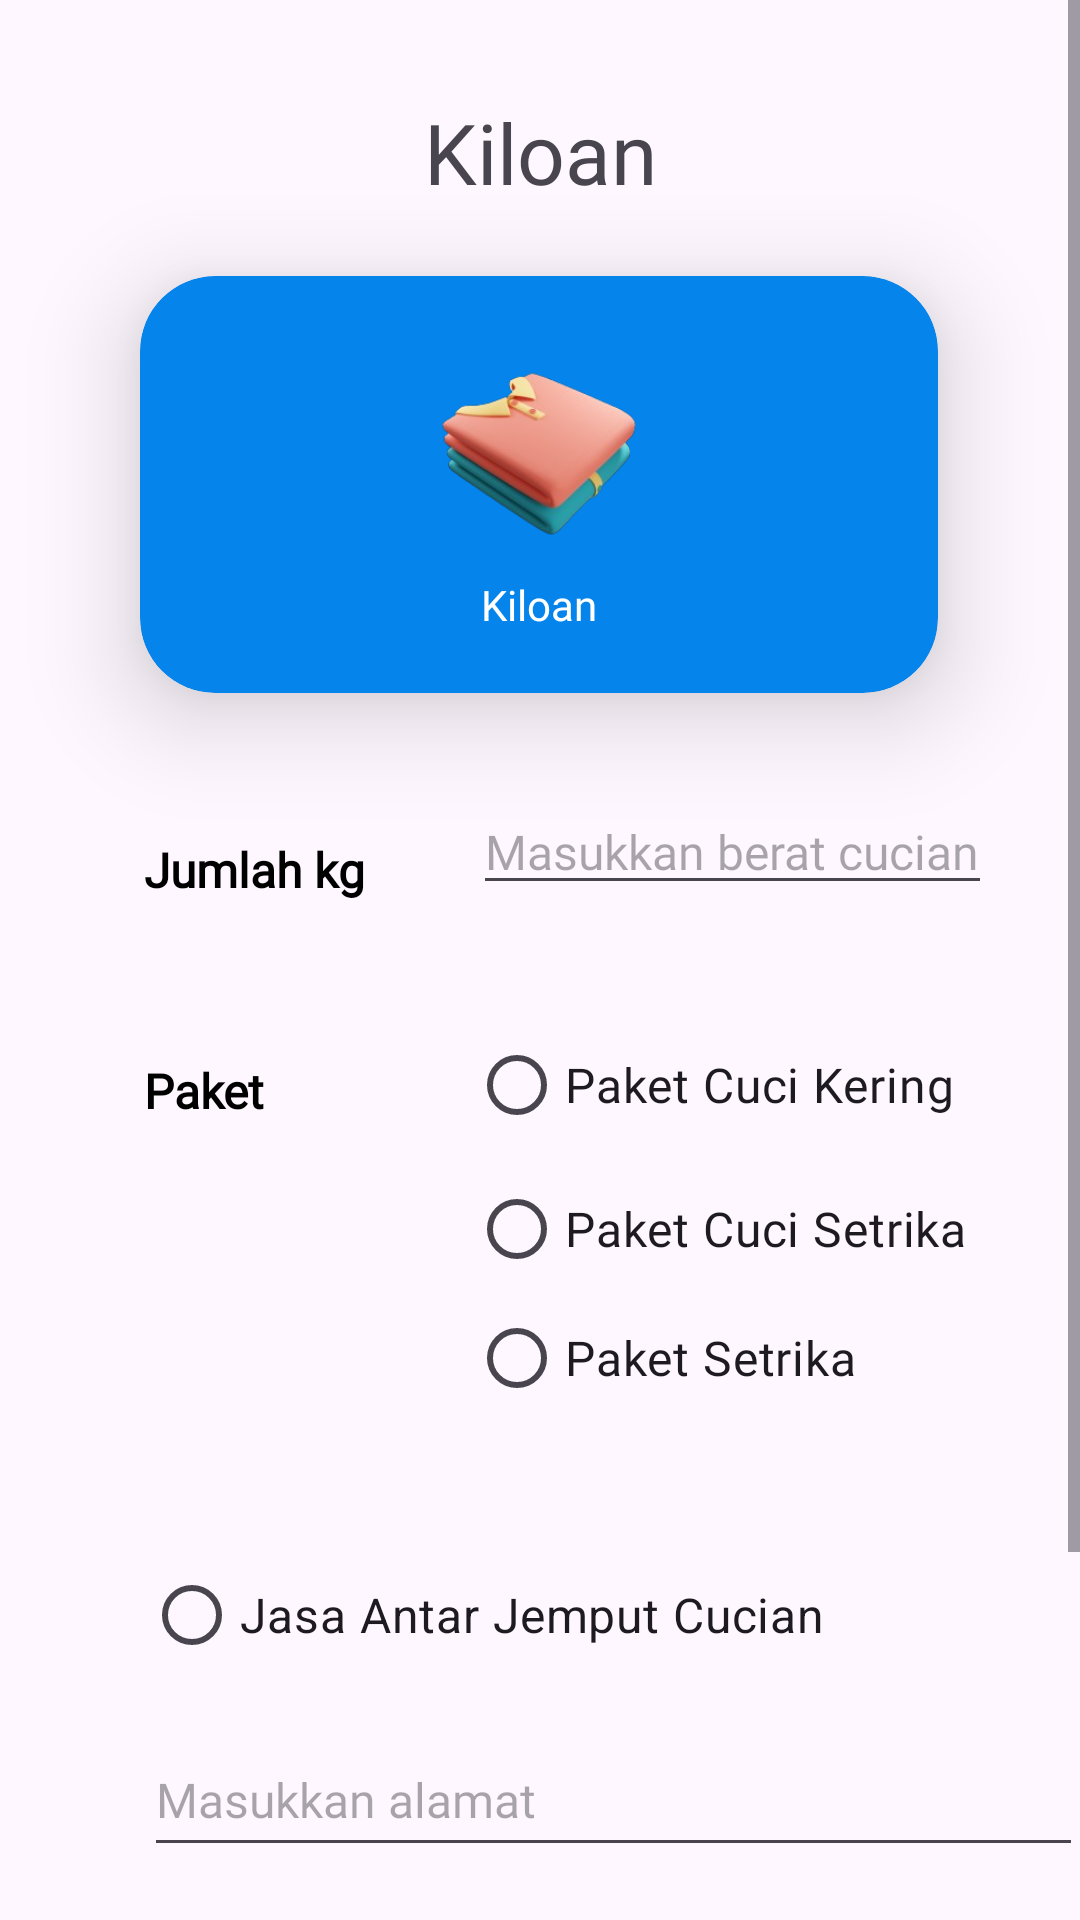

Write the Android layout XML for this screen, with the resource values it uses.
<!-- AndroidManifest.xml: application theme Theme.GoLaundry -->
<!-- res/layout/fragment_kiloan.xml -->
<?xml version="1.0" encoding="utf-8"?>
<ScrollView
    xmlns:android="http://schemas.android.com/apk/res/android"
    xmlns:app="http://schemas.android.com/apk/res-auto"
    xmlns:tools="http://schemas.android.com/tools"
    android:layout_width="match_parent"
    android:layout_height="match_parent">
    <androidx.constraintlayout.widget.ConstraintLayout
        android:id="@+id/kiloanLayout"
        android:fitsSystemWindows="true"
        android:layout_width="match_parent"
        android:layout_height="match_parent"
        tools:context=".KiloanFragment">

        <TextView
            android:id="@+id/judul"
            android:layout_width="wrap_content"
            android:layout_height="wrap_content"
            android:layout_marginTop="32dp"
            android:fontFamily="@font/poppins_bold"
            android:text="Kiloan"
            android:textSize="28dp"
            app:layout_constraintEnd_toEndOf="parent"
            app:layout_constraintStart_toStartOf="parent"
            app:layout_constraintTop_toTopOf="parent" />

        <androidx.cardview.widget.CardView
            android:id="@+id/toKiloan"
            android:layout_width="266dp"
            android:layout_height="139dp"
            android:layout_marginTop="92dp"
            android:background="@color/cardview_dark_background"
            app:cardBackgroundColor="@color/blue3"
            app:cardCornerRadius="25dp"
            app:cardElevation="20dp"
            app:layout_constraintEnd_toEndOf="parent"
            app:layout_constraintHorizontal_bias="0.496"
            app:layout_constraintStart_toStartOf="parent"
            app:layout_constraintTop_toTopOf="parent">

            <ImageView
                android:id="@+id/imgKilo"
                android:layout_width="70dp"
                android:layout_height="70dp"
                android:layout_gravity="center"
                android:layout_marginBottom="10dp"
                app:srcCompat="@drawable/kilo" />

            <TextView
                android:id="@+id/textKilo"
                android:layout_width="wrap_content"
                android:layout_height="wrap_content"
                android:layout_gravity="center"
                android:layout_marginTop="40dp"
                android:fontFamily="@font/poppins_bold"
                android:text="Kiloan"
                android:textColor="@color/white" />
        </androidx.cardview.widget.CardView>

        <EditText
            android:id="@+id/berat"
            android:layout_width="wrap_content"
            android:layout_height="wrap_content"
            android:layout_marginStart="36dp"
            android:layout_marginTop="32dp"
            android:fontFamily="@font/poppins"
            android:hint="Masukkan berat cucian"
            android:inputType="numberDecimal"
            android:textSize="16sp"
            app:layout_constraintStart_toEndOf="@+id/jumlah"
            app:layout_constraintTop_toBottomOf="@+id/toKiloan" />

        <TextView
            android:id="@+id/paket"
            android:layout_width="wrap_content"
            android:layout_height="wrap_content"
            android:layout_marginStart="48dp"
            android:layout_marginTop="52dp"
            android:fontFamily="@font/poppins"
            android:text="Paket"
            android:textColor="@color/black"
            android:textSize="16sp"
            android:textStyle="bold"
            app:layout_constraintStart_toStartOf="parent"
            app:layout_constraintTop_toBottomOf="@+id/jumlah" />

        <RadioGroup
            android:id="@+id/paketCuci"
            android:layout_width="207dp"
            android:layout_height="134dp"
            android:layout_marginStart="68dp"
            android:layout_marginTop="36dp"
            android:orientation="vertical"
            app:layout_constraintStart_toEndOf="@+id/paket"
            app:layout_constraintTop_toBottomOf="@+id/berat">

            <RadioButton
                android:id="@+id/radioCuciKering"
                android:layout_width="wrap_content"
                android:layout_height="wrap_content"
                android:fontFamily="@font/poppins"
                android:text="Paket Cuci Kering"
                android:textSize="16sp" />

            <RadioButton
                android:id="@+id/radioCuciSetrika"
                android:layout_width="wrap_content"
                android:layout_height="wrap_content"
                android:fontFamily="@font/poppins"
                android:text="Paket Cuci Setrika"
                android:textSize="16sp" />

            <RadioButton
                android:id="@+id/radioSetrika"
                android:layout_width="wrap_content"
                android:layout_height="wrap_content"
                android:fontFamily="@font/poppins"
                android:text="Paket Setrika"
                android:textSize="16sp" />
        </RadioGroup>

        <RadioGroup
            android:id="@+id/jasaAntar"
            android:layout_width="wrap_content"
            android:layout_height="wrap_content"
            android:layout_marginStart="48dp"
            android:layout_marginTop="140dp"
            android:orientation="vertical"
            app:layout_constraintStart_toStartOf="parent"
            app:layout_constraintTop_toBottomOf="@+id/paket">

            <RadioButton
                android:id="@+id/radioJasa"
                android:layout_width="wrap_content"
                android:layout_height="wrap_content"
                android:text="Jasa Antar Jemput Cucian"
                android:textSize="16sp" />
        </RadioGroup>

        <EditText
            android:id="@+id/alamat"
            android:layout_width="313dp"
            android:layout_height="48dp"
            android:layout_marginStart="48dp"
            android:layout_marginTop="12dp"
            android:fontFamily="@font/poppins"
            android:hint="Masukkan alamat"
            android:textSize="16sp"
            app:layout_constraintStart_toStartOf="parent"
            app:layout_constraintTop_toBottomOf="@+id/jasaAntar" />

        <TextView
            android:id="@+id/jumlah"
            android:layout_width="wrap_content"
            android:layout_height="wrap_content"
            android:layout_marginStart="48dp"
            android:layout_marginTop="48dp"
            android:fontFamily="@font/poppins"
            android:text="Jumlah kg"
            android:textColor="@color/black"
            android:textSize="16sp"
            android:textStyle="bold"
            app:layout_constraintStart_toStartOf="parent"
            app:layout_constraintTop_toBottomOf="@+id/toKiloan" />

        <TextView
            android:id="@+id/total"
            android:layout_width="wrap_content"
            android:layout_height="wrap_content"
            android:layout_marginStart="48dp"
            android:layout_marginTop="60dp"
            android:fontFamily="@font/poppins"
            android:text="Total biaya"
            android:textSize="16sp"
            android:textStyle="bold"
            app:layout_constraintStart_toStartOf="parent"
            app:layout_constraintTop_toBottomOf="@+id/alamat" />

        <TextView
            android:id="@+id/biaya"
            android:layout_width="wrap_content"
            android:layout_height="wrap_content"
            android:layout_marginTop="60dp"
            android:layout_marginEnd="48dp"
            android:fontFamily="@font/poppins"
            android:text="Total biaya"
            android:textSize="16sp"
            app:layout_constraintEnd_toEndOf="parent"
            app:layout_constraintTop_toBottomOf="@+id/alamat" />

        <Button
            android:id="@+id/btnPayment"
            android:layout_width="300dp"
            android:layout_height="wrap_content"
            android:layout_gravity="center"
            android:layout_marginBottom="20dp"
            android:layout_marginTop="20dp"
            android:onClick="payment"
            android:text="Pesan Sekarang"
            android:textSize="16sp"
            app:layout_constraintTop_toBottomOf="@+id/total"
            app:layout_constraintBottom_toBottomOf="parent"
            app:layout_constraintEnd_toEndOf="parent"
            app:layout_constraintHorizontal_bias="0.549"
            app:layout_constraintStart_toStartOf="parent" />
    </androidx.constraintlayout.widget.ConstraintLayout>
</ScrollView>
<!-- resources referenced by this layout -->
<resources>
  <color name="black">#FF000000</color>
  <color name="blue3">#0584EB</color>
  <color name="white">#FFFFFFFF</color>
  <!-- drawable kilo: png bitmap (drawable, 33541 bytes) -->
  <style name="Theme.GoLaundry" parent="Base.Theme.GoLaundry" />
  <style name="Base.Theme.GoLaundry" parent="Theme.Material3.DayNight.NoActionBar">
          
          <item name="colorPrimary">@color/blue3</item>
          <item name="colorPrimaryVariant">@color/blue3</item>
          <item name="android:statusBarColor">@color/blue3</item>
      </style>
</resources>
